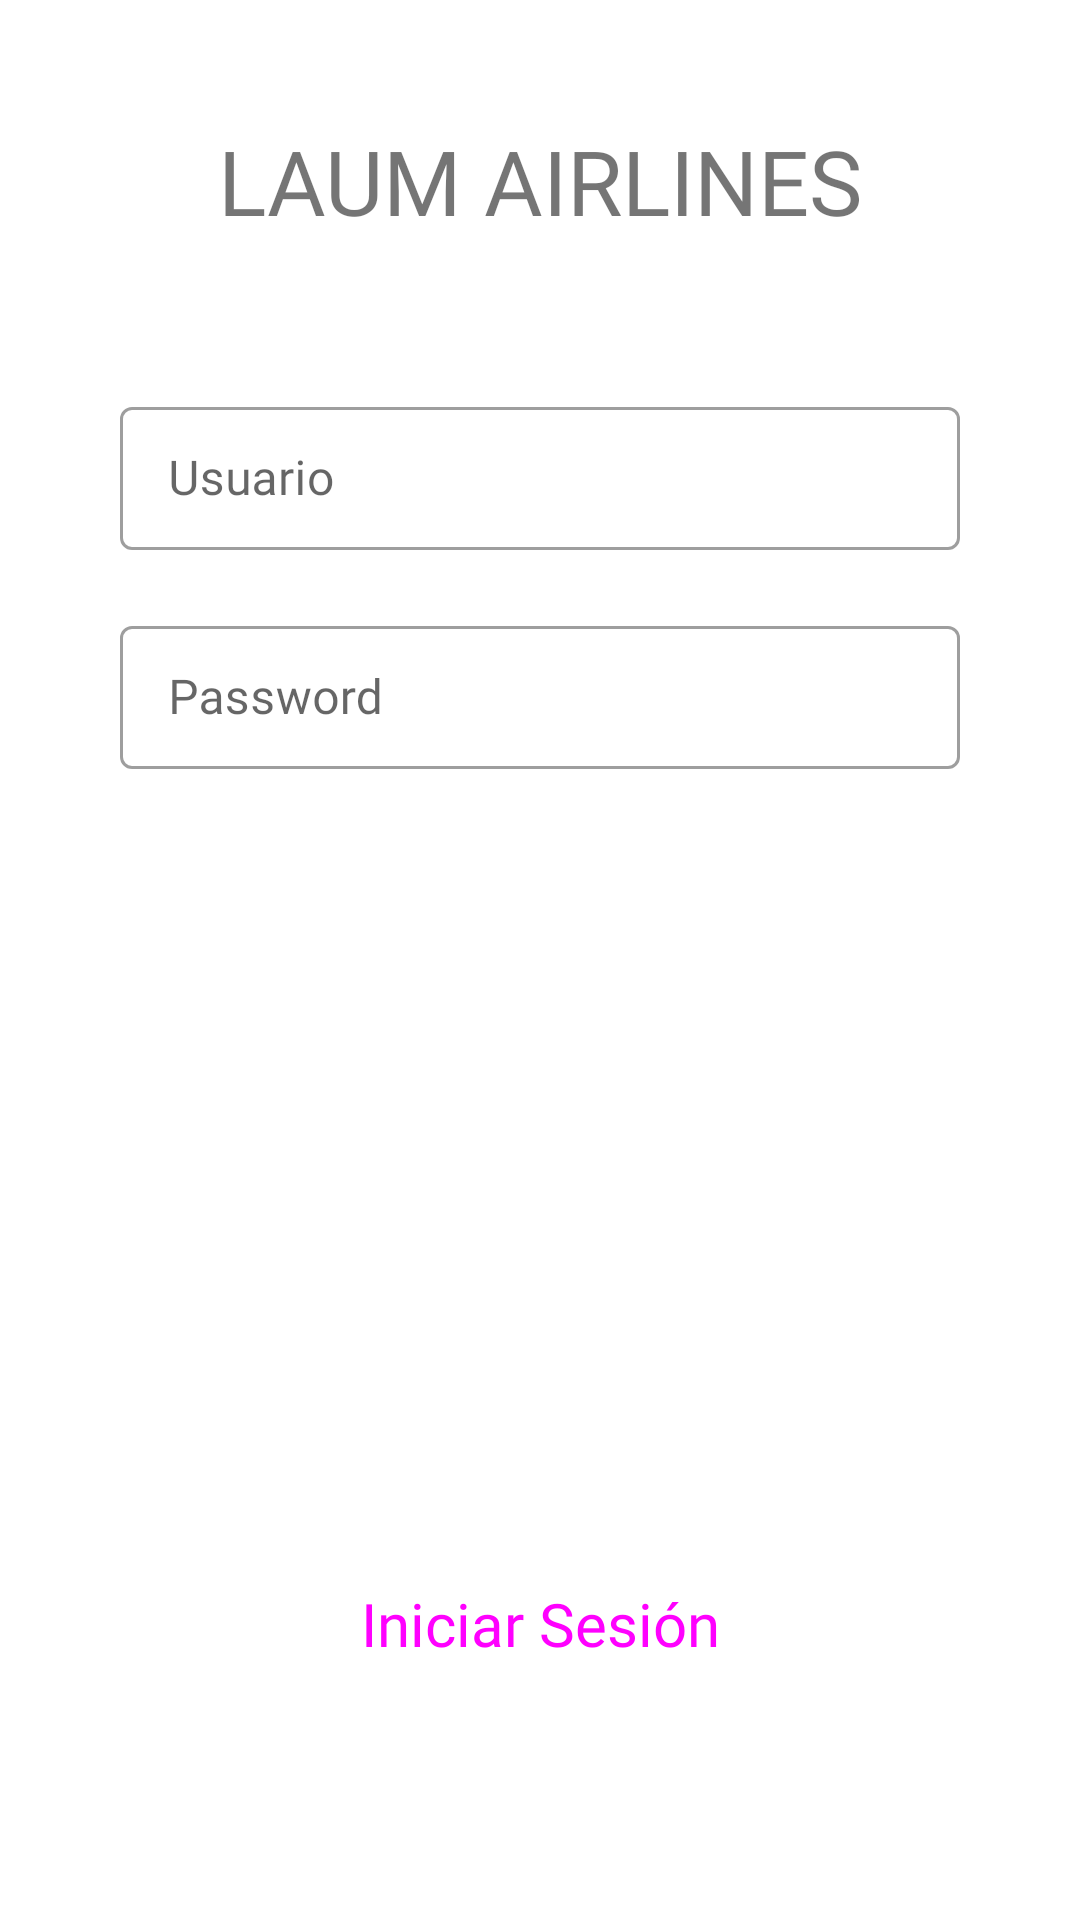

Reconstruct the res/layout file that produces this screen, plus the resources it refers to.
<!-- AndroidManifest.xml: application theme Theme.Final_electivas_programacion.NoActionBar -->
<!-- res/layout/activity_pantalla_login.xml -->
<androidx.coordinatorlayout.widget.CoordinatorLayout xmlns:android="http://schemas.android.com/apk/res/android"
    xmlns:app="http://schemas.android.com/apk/res-auto"
    android:layout_width="match_parent"
    android:layout_height="match_parent"
    app:layout_constraintStart_toStartOf="parent"
    app:layout_constraintTop_toTopOf="parent"
    android:focusableInTouchMode="true"
    android:clickable="true">

    <LinearLayout
        android:id="@+id/formulario_registro"
        android:layout_width="match_parent"
        android:layout_height="wrap_content"
        android:gravity="center_horizontal"
        android:orientation="vertical"
        android:padding="40dp"
        android:paddingTop="0dp"
        app:layout_constraintEnd_toEndOf="parent"
        app:layout_constraintHorizontal_bias="0.0"
        app:layout_constraintStart_toStartOf="parent"
        app:layout_constraintTop_toBottomOf="parent">

        <TextView
            android:id="@+id/textViewTituloApp"
            android:layout_width="match_parent"
            android:layout_height="wrap_content"
            android:text="@string/titulo_app"
            android:layout_gravity="center_horizontal"
            android:textAlignment="center"
            android:layout_marginBottom="50sp"
            android:textSize="30sp"
            android:fontFamily="@font/lato"
            />


        <com.google.android.material.textfield.TextInputLayout
            android:id="@+id/layoutUsuarioPL"
            style="@style/Widget.MaterialComponents.TextInputLayout.OutlinedBox.Dense"
            android:layout_width="match_parent"
            android:layout_height="wrap_content"
            android:hint="@string/usuario"
            app:endIconMode="clear_text">

            <com.google.android.material.textfield.TextInputEditText
                android:id="@+id/editTextUsuarioPL"
                android:layout_width="match_parent"
                android:layout_height="wrap_content"
                android:fontFamily="@font/lato"
                android:inputType="textPersonName" />
        </com.google.android.material.textfield.TextInputLayout>

        <com.google.android.material.textfield.TextInputLayout
            android:id="@+id/layoutPasswordPL"
            style="@style/Widget.MaterialComponents.TextInputLayout.OutlinedBox.Dense"
            android:layout_width="match_parent"
            android:layout_height="wrap_content"
            android:layout_marginTop="@dimen/distancia_campos_registro"
            android:hint="@string/password"
            app:endIconMode="clear_text">

            <com.google.android.material.textfield.TextInputEditText
                android:id="@+id/editTextPasswordPL"
                android:layout_width="match_parent"
                android:layout_height="wrap_content"
                android:fontFamily="@font/lato"
                android:inputType="textPassword"
                />
        </com.google.android.material.textfield.TextInputLayout>

        <Button
            android:id="@+id/ButtonIniciarSesionPL"
            style="@style/Widget.Material3.Button.IconButton.Filled"
            android:layout_width="320sp"
            android:layout_height="70dp"
            android:layout_gravity="center_horizontal"
            android:layout_marginTop="250sp"
            android:fontFamily="@font/lato"
            android:text="@string/iniciarSesion"
            android:textSize="20sp" />

        <Button
            android:id="@+id/ButtonRegistrarsePL"
            style="@style/Widget.Material3.Button.TextButton"
            android:layout_width="320sp"
            android:layout_height="48sp"
            android:layout_gravity="center_horizontal"
            android:layout_marginTop="50sp"
            android:fontFamily="@font/lato"
            android:text="@string/registrarse"
            android:textSize="14sp" />



    </LinearLayout>


</androidx.coordinatorlayout.widget.CoordinatorLayout>
<!-- resources referenced by this layout -->
<resources>
  <dimen name="distancia_campos_registro">20dp</dimen>
  <string name="iniciarSesion">Iniciar Sesión</string>
  <string name="password">Password</string>
  <string name="registrarse">Registrarse</string>
  <string name="titulo_app">LAUM AIRLINES</string>
  <string name="usuario">Usuario</string>
  <style name="Theme.Final_electivas_programacion.NoActionBar">
          <item name="windowActionBar">false</item>
          <item name="windowNoTitle">true</item>
      </style>
</resources>
